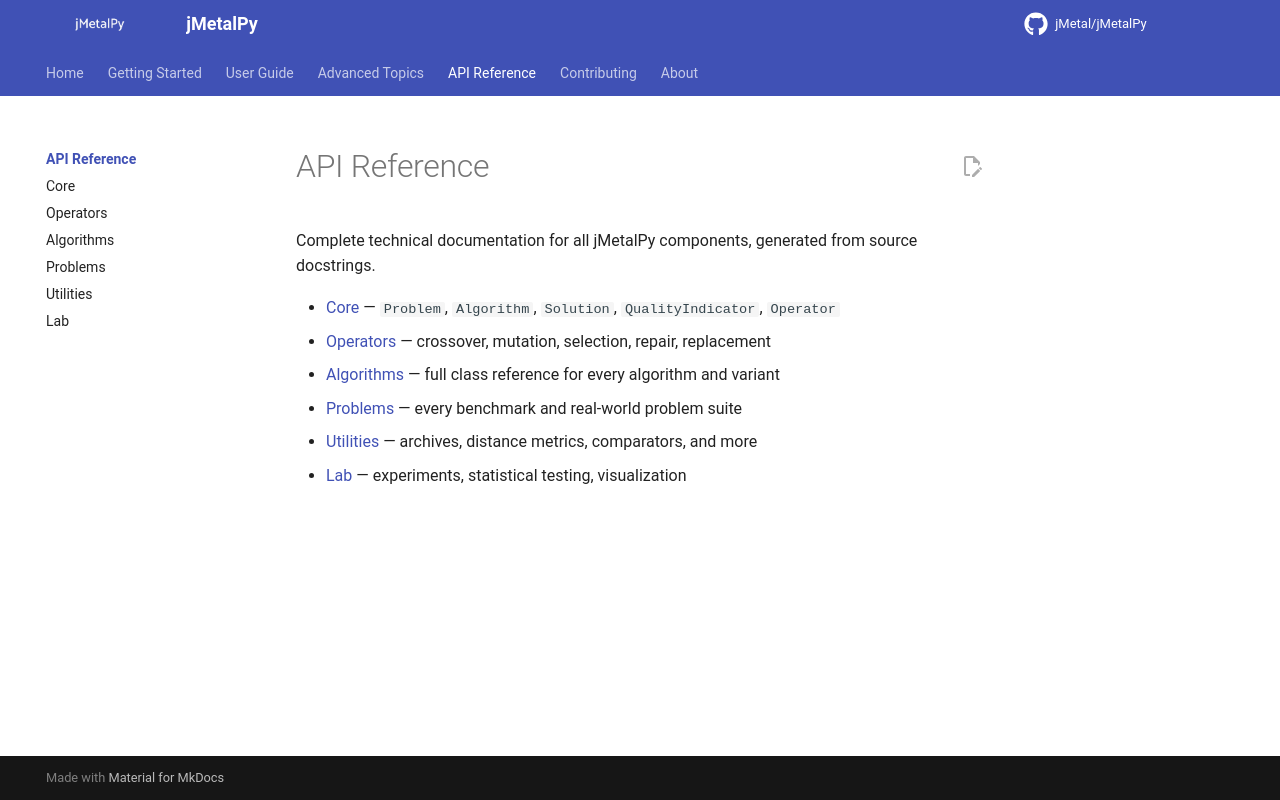

repository: jMetal/jMetalPy · page: api/index.html · generator: mkdocs

# API Reference

Complete technical documentation for all jMetalPy components, generated from source docstrings.

- [Core](core.md) — `Problem`, `Algorithm`, `Solution`, `QualityIndicator`, `Operator`
- [Operators](operators.md) — crossover, mutation, selection, repair, replacement
- [Algorithms](algorithms.md) — full class reference for every algorithm and variant
- [Problems](problems.md) — every benchmark and real-world problem suite
- [Utilities](util.md) — archives, distance metrics, comparators, and more
- [Lab](lab.md) — experiments, statistical testing, visualization
